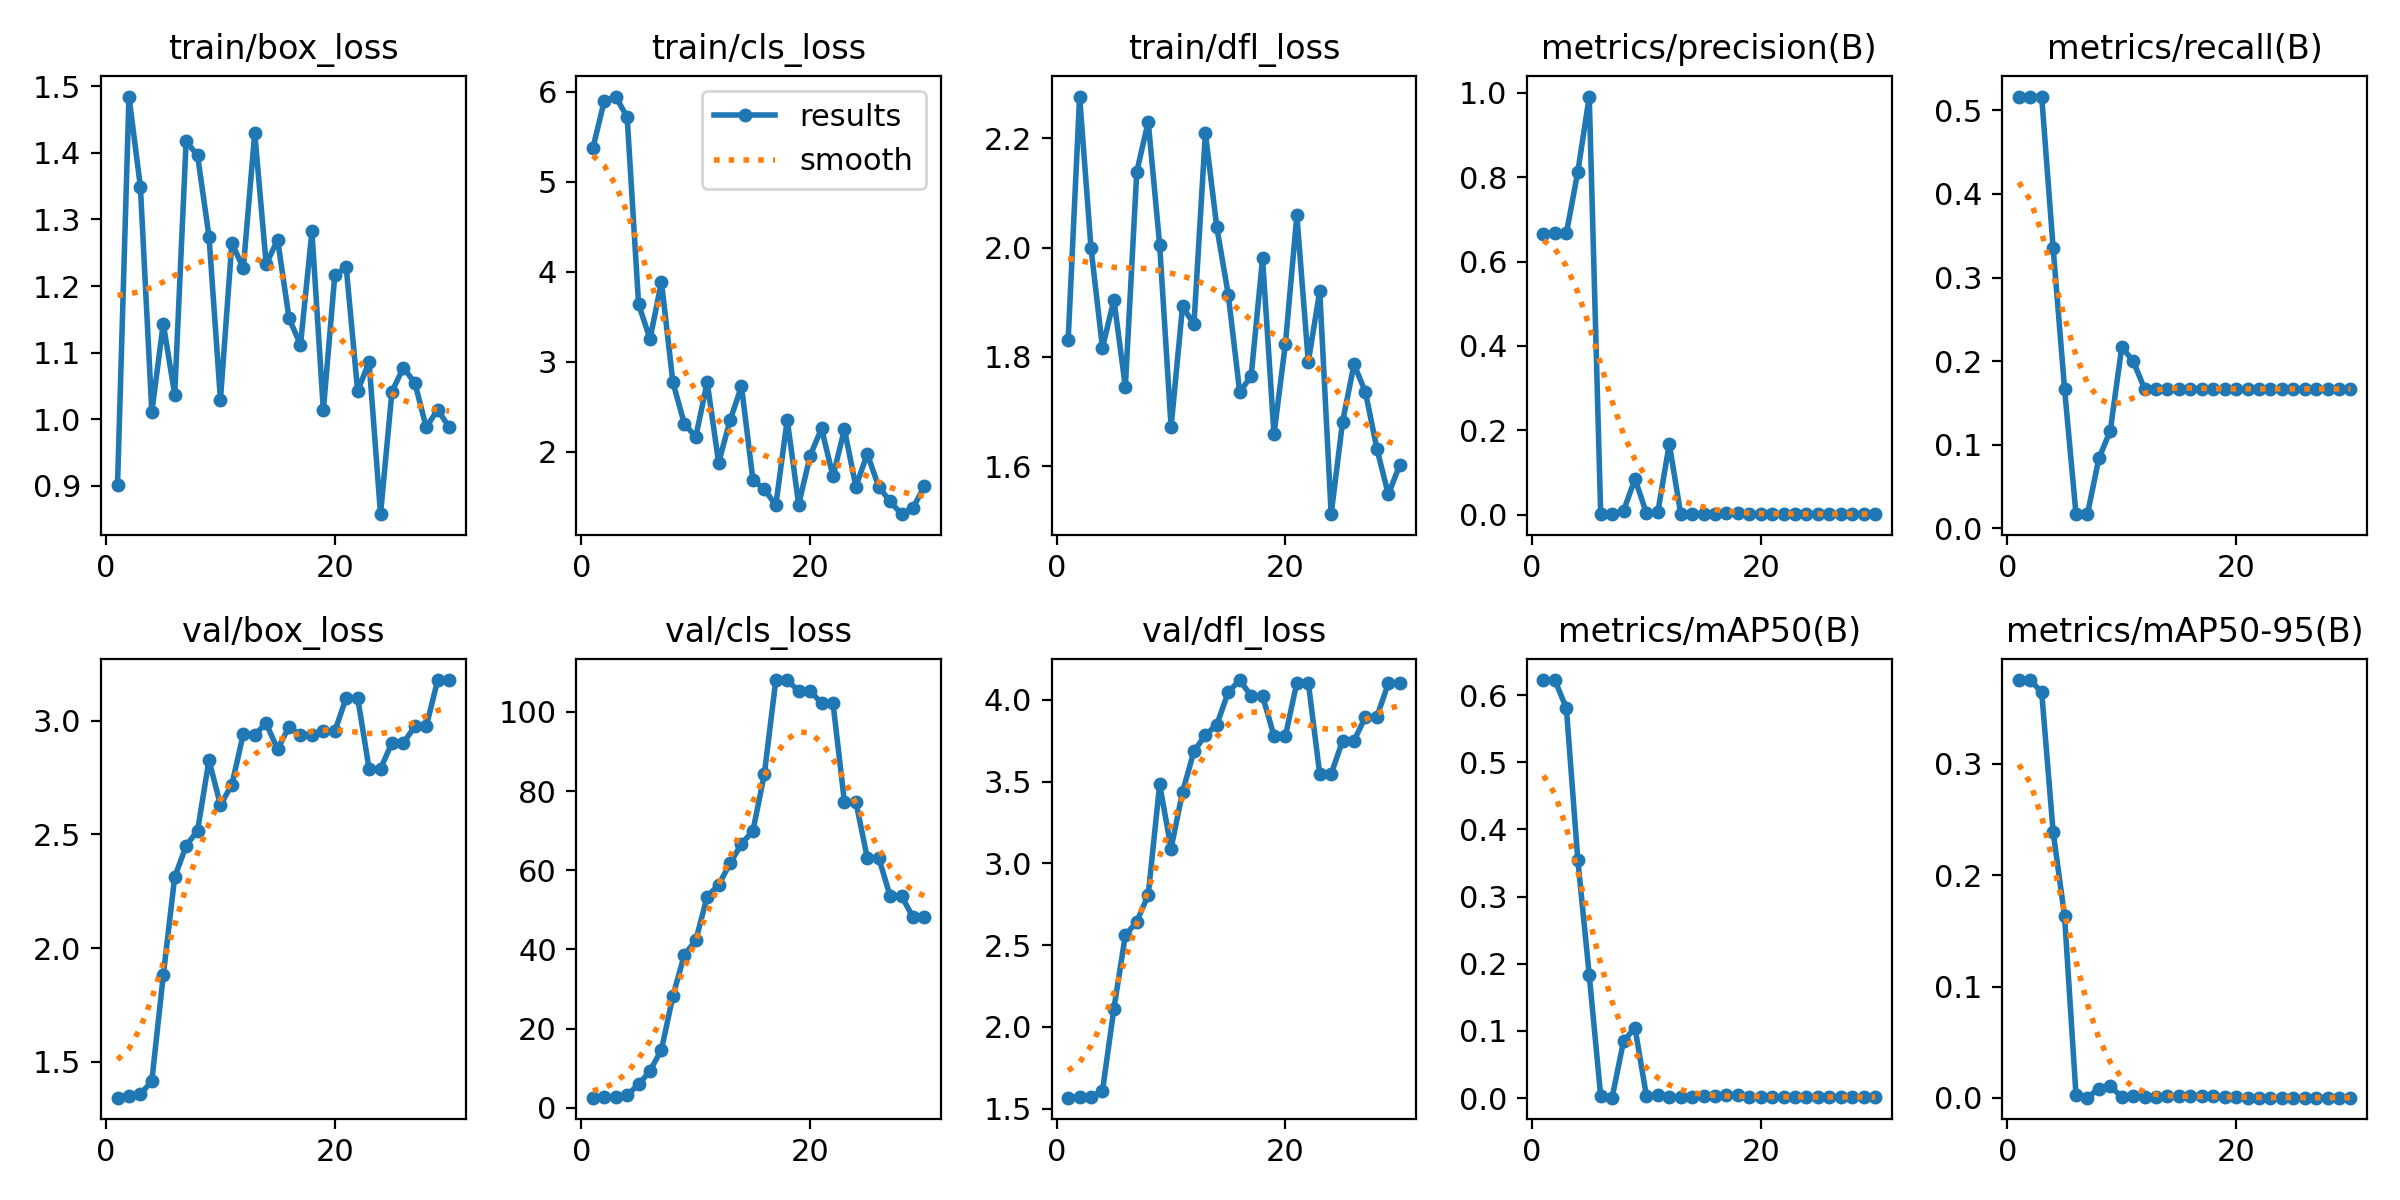

The file beside this chart, header and first rows:
epoch, time, train/box_loss, train/cls_loss, train/dfl_loss, metrics/precision(B), metrics/recall(B), metrics/mAP50(B), metrics/mAP50-95(B), val/box_loss, val/cls_loss, val/dfl_loss, lr/pg0, lr/pg1, lr/pg2
1, 14.38, 0.9015, 5.371, 1.832, 0.666, 0.5167, 0.6223, 0.375, 1.343, 2.588, 1.567, 0.1, 0, 0
2, 14.8, 1.485, 5.896, 2.276, 0.6672, 0.5167, 0.6216, 0.3749, 1.35, 2.661, 1.571, 0.09907, 7.09814e-05, 7.09814e-05
3, 15.09, 1.349, 5.945, 1.998, 0.6669, 0.5167, 0.5805, 0.364, 1.357, 2.712, 1.573, 0.09814, 0.0001371, 0.0001371
4, 15.46, 1.011, 5.716, 1.817, 0.8125, 0.3354, 0.3548, 0.2388, 1.416, 3.256, 1.608, 0.0972, 0.0001984, 0.0001984
5, 15.82, 1.144, 3.639, 1.905, 0.9912, 0.1667, 0.1832, 0.1631, 1.88, 5.914, 2.112, 0.09625, 0.0002549, 0.0002549
6, 16.16, 1.037, 3.252, 1.745, 0.00231, 0.01667, 0.00332, 0.00265, 2.312, 9.363, 2.56, 0.09531, 0.0003065, 0.0003065
7, 16.51, 1.417, 3.889, 2.139, 0.00088, 0.01667, 0.00053, 0.00035, 2.449, 14.68, 2.644, 0.09435, 0.0003533, 0.0003533
8, 16.87, 1.396, 2.772, 2.23, 0.00877, 0.08333, 0.08474, 0.00847, 2.517, 28.25, 2.807, 0.0934, 0.0003953, 0.0003953
9, 17.23, 1.274, 2.311, 2.005, 0.08454, 0.1167, 0.1045, 0.01049, 2.826, 38.61, 3.484, 0.09243, 0.0004324, 0.0004324
10, 18.7, 1.03, 2.164, 1.672, 0.00347, 0.2167, 0.0032, 0.0009, 2.629, 42.29, 3.091, 0.09146, 0.0004647, 0.0004647
11, 19.28, 1.265, 2.773, 1.892, 0.00586, 0.2, 0.0043, 0.00144, 2.718, 53.37, 3.437, 0.09049, 0.0004921, 0.0004921
12, 19.62, 1.226, 1.88, 1.86, 0.1677, 0.1667, 0.0013, 0.00068, 2.941, 56.3, 3.686, 0.08951, 0.0005148, 0.0005148
13, 20.16, 1.43, 2.348, 2.209, 0.00122, 0.1667, 0.00163, 0.00065, 2.938, 61.74, 3.785, 0.08853, 0.0005325, 0.0005325
14, 20.74, 1.233, 2.728, 2.037, 0.00176, 0.1667, 0.0021, 0.00147, 2.987, 66.68, 3.849, 0.08755, 0.0005455, 0.0005455
15, 21.31, 1.27, 1.684, 1.914, 0.00172, 0.1667, 0.0024, 0.00168, 2.874, 69.94, 4.047, 0.08655, 0.0005536, 0.0005536
16, 21.66, 1.152, 1.585, 1.736, 0.00205, 0.1667, 0.00286, 0.00172, 2.972, 84.29, 4.122, 0.08556, 0.0005568, 0.0005568
17, 22.04, 1.112, 1.405, 1.765, 0.0029, 0.1667, 0.00395, 0.00158, 2.936, 108, 4.024, 0.08456, 0.0005552, 0.0005552
18, 22.37, 1.282, 2.356, 1.98, 0.0029, 0.1667, 0.00395, 0.00158, 2.936, 108, 4.024, 0.08355, 0.0005488, 0.0005488
19, 22.93, 1.014, 1.414, 1.659, 0.00158, 0.1667, 0.00195, 0.00059, 2.952, 105.2, 3.781, 0.08254, 0.0005376, 0.0005376
20, 23.45, 1.216, 1.953, 1.825, 0.00158, 0.1667, 0.00195, 0.00059, 2.952, 105.2, 3.781, 0.08152, 0.0005215, 0.0005215
21, 31.48, 1.228, 2.26, 2.059, 0.00117, 0.1667, 0.00135, 0.00027, 3.1, 102.3, 4.106, 0.0805, 0.0005006, 0.0005006
22, 31.82, 1.042, 1.727, 1.791, 0.00117, 0.1667, 0.00135, 0.00027, 3.1, 102.3, 4.106, 0.07947, 0.0004748, 0.0004748
23, 32.19, 1.086, 2.25, 1.92, 0.00126, 0.1667, 0.00152, 0.0003, 2.788, 77.3, 3.547, 0.07844, 0.0004442, 0.0004442
24, 32.51, 0.8576, 1.613, 1.513, 0.00126, 0.1667, 0.00152, 0.0003, 2.788, 77.3, 3.547, 0.07741, 0.0004088, 0.0004088
25, 32.85, 1.042, 1.976, 1.682, 0.00143, 0.1667, 0.00161, 0.00032, 2.902, 63.18, 3.75, 0.07637, 0.0003685, 0.0003685
26, 33.17, 1.078, 1.611, 1.787, 0.00143, 0.1667, 0.00161, 0.00032, 2.902, 63.18, 3.75, 0.07532, 0.0003234, 0.0003234
27, 33.53, 1.055, 1.447, 1.735, 0.00142, 0.1667, 0.00164, 0.00033, 2.974, 53.48, 3.897, 0.07427, 0.0002734, 0.0002734
28, 33.86, 0.9879, 1.307, 1.632, 0.00142, 0.1667, 0.00164, 0.00033, 2.974, 53.48, 3.897, 0.07322, 0.0002187, 0.0002187
29, 34.45, 1.015, 1.375, 1.549, 0.00098, 0.1667, 0.00147, 0.00029, 3.178, 48.12, 4.102, 0.07216, 0.000159, 0.000159
30, 34.8, 0.9881, 1.619, 1.603, 0.00098, 0.1667, 0.00147, 0.00029, 3.178, 48.12, 4.102, 0.07109, 9.45751e-05, 9.45751e-05
